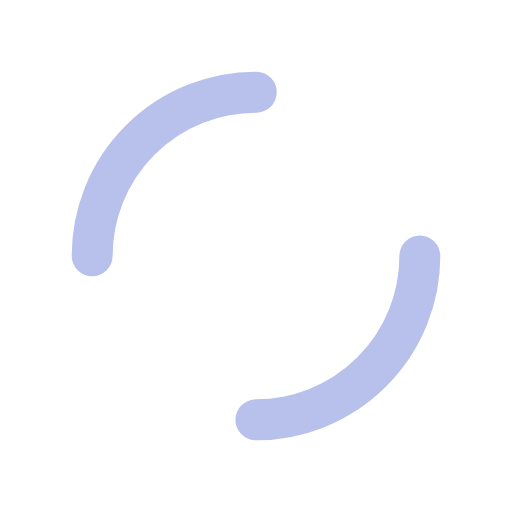
t = 0.00 s
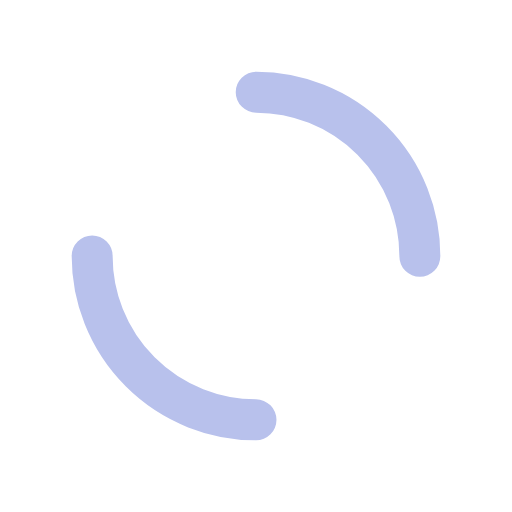
t = 0.25 s
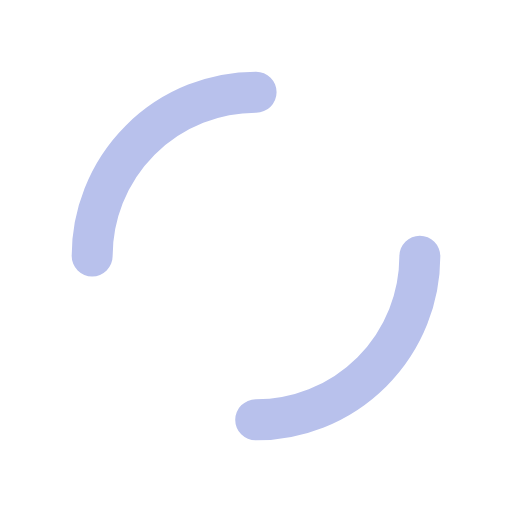
t = 0.50 s
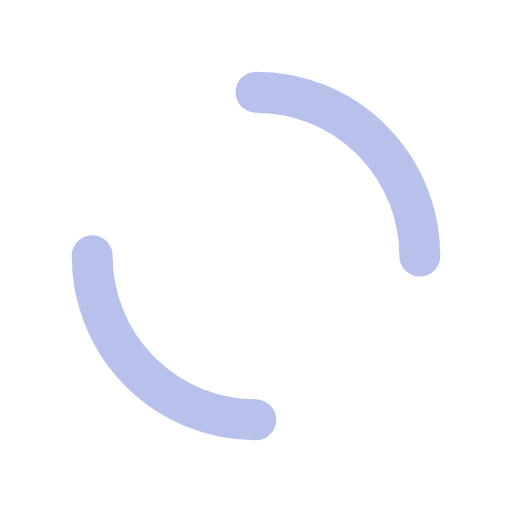
t = 0.75 s

The animated SVG that drew these frames (rendered in a browser with its animation timeline set to each time). Animation: 1 SMIL element (animateTransform=1); one cycle of 1.00 s, repeats indefinitely.

<?xml version="1.0" encoding="utf-8"?>
<svg xmlns="http://www.w3.org/2000/svg" xmlns:xlink="http://www.w3.org/1999/xlink" style="margin: auto; background: none; display: block; shape-rendering: auto;" width="200px" height="200px" viewBox="0 0 100 100" preserveAspectRatio="xMidYMid">
<circle cx="50" cy="50" r="32" stroke-width="8" stroke="#b8c1ec" stroke-dasharray="50.26548245743669 50.26548245743669" fill="none" stroke-linecap="round">
  <animateTransform attributeName="transform" type="rotate" repeatCount="indefinite" dur="1s" keyTimes="0;1" values="0 50 50;360 50 50"></animateTransform>
</circle>
<!-- [ldio] generated by https://loading.io/ --></svg>
